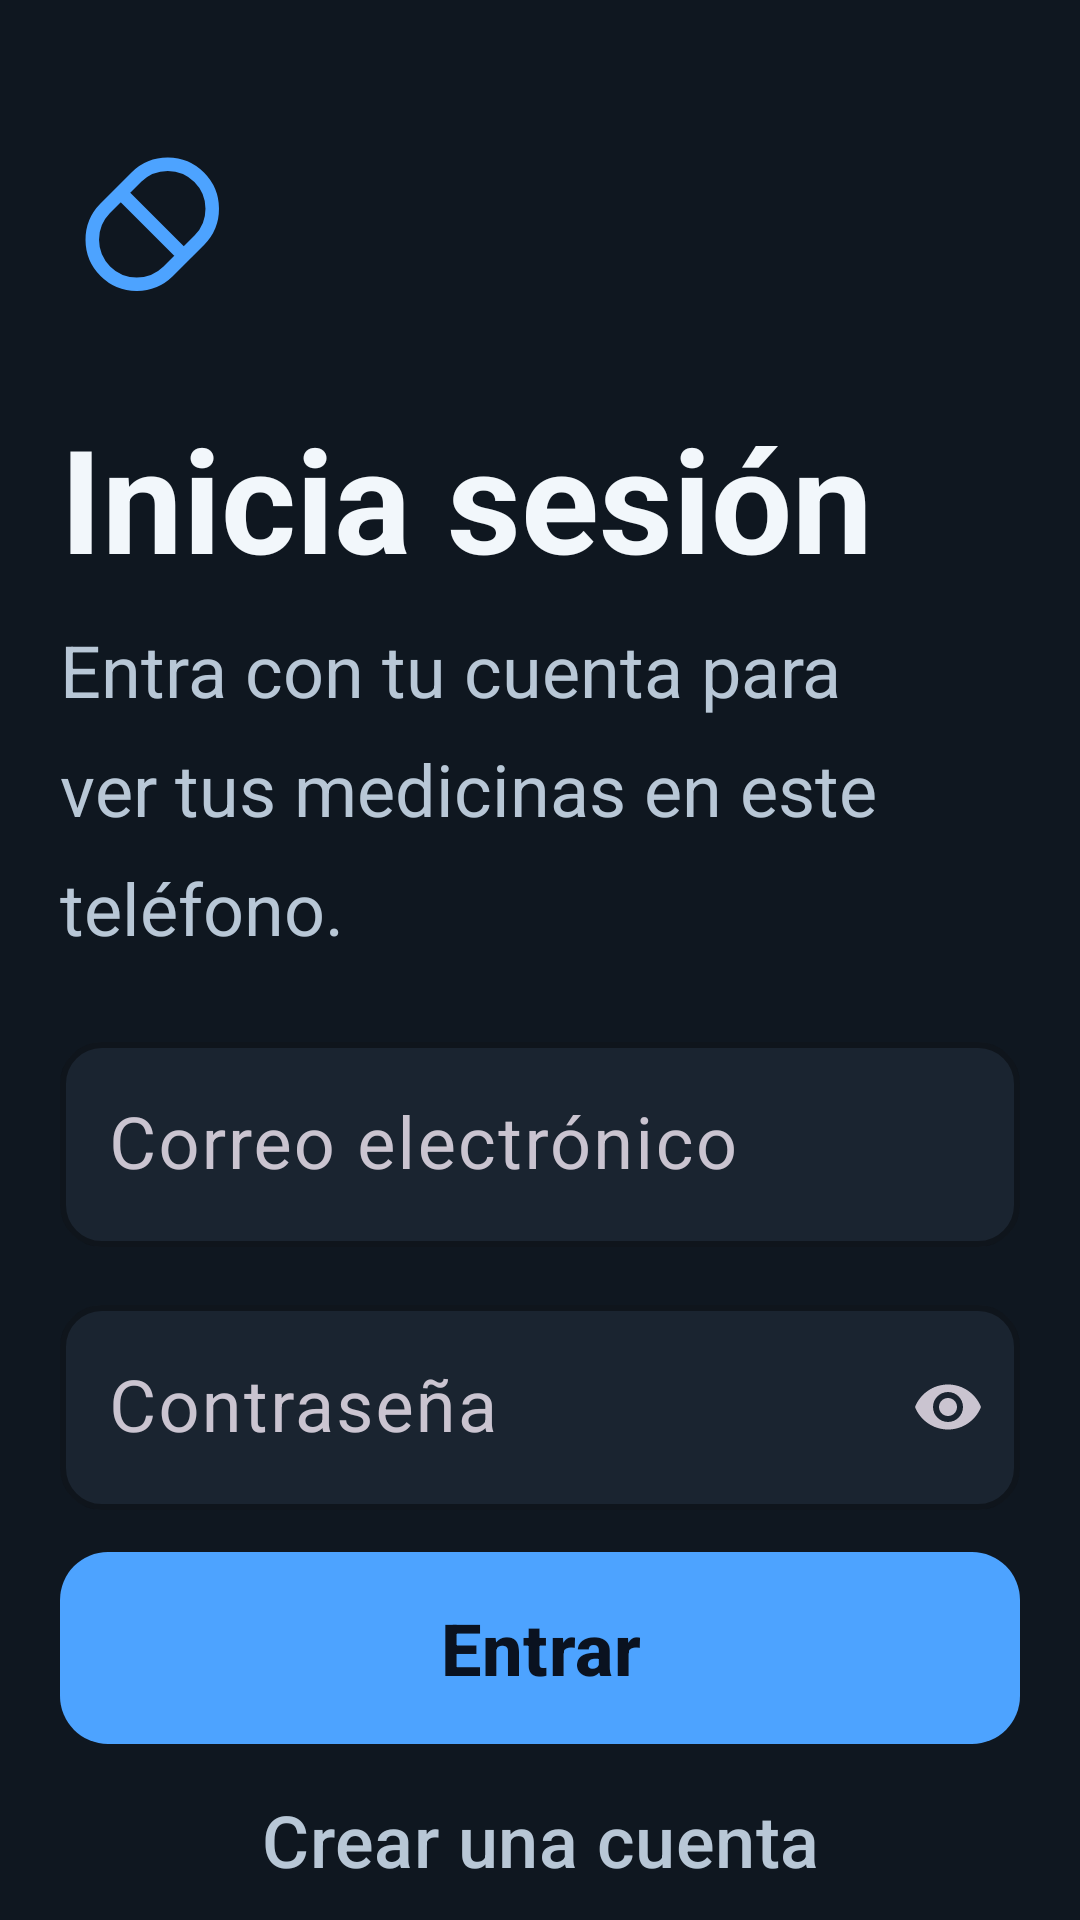

Here is an Android app screen rendered from its layout file. Give the layout XML and the strings, colors and styles it references.
<!-- AndroidManifest.xml: application theme Theme.TuPastilla -->
<!-- res/layout/fragment_login.xml -->
<?xml version="1.0" encoding="utf-8"?>
<androidx.core.widget.NestedScrollView xmlns:android="http://schemas.android.com/apk/res/android"
    xmlns:app="http://schemas.android.com/apk/res-auto"
    android:layout_width="match_parent"
    android:layout_height="match_parent"
    android:fillViewport="true">

    <LinearLayout
        android:layout_width="match_parent"
        android:layout_height="wrap_content"
        android:orientation="vertical"
        android:padding="@dimen/tp_pad_pantalla">

        <ImageView
            android:layout_width="72dp"
            android:layout_height="72dp"
            android:layout_marginTop="?attr/tpSep"
            android:src="@drawable/ic_pastilla"
            android:importantForAccessibility="no" />

        <TextView
            style="@style/T.Display"
            android:layout_width="match_parent"
            android:layout_height="wrap_content"
            android:layout_marginTop="?attr/tpSep"
            android:text="@string/login_titulo" />

        <TextView
            style="@style/T.Cuerpo"
            android:layout_width="match_parent"
            android:layout_height="wrap_content"
            android:layout_marginTop="14dp"
            android:textColor="@color/tp_texto_secundario"
            android:text="@string/login_subtitulo" />

        <com.google.android.material.textfield.TextInputLayout
            android:id="@+id/campoCorreo"
            style="@style/Widget.TuPastilla.Campo"
            android:layout_width="match_parent"
            android:layout_height="wrap_content"
            android:layout_marginTop="?attr/tpSep"
            android:hint="@string/campo_correo">

            <com.google.android.material.textfield.TextInputEditText
                android:id="@+id/entradaCorreo"
                style="@style/Widget.TuPastilla.Campo.Texto"
                android:layout_width="match_parent"
                android:layout_height="wrap_content"
                android:inputType="textEmailAddress"
                android:autofillHints="emailAddress"
                android:imeOptions="actionNext" />
        </com.google.android.material.textfield.TextInputLayout>

        <com.google.android.material.textfield.TextInputLayout
            android:id="@+id/campoPassword"
            style="@style/Widget.TuPastilla.Campo"
            android:layout_width="match_parent"
            android:layout_height="wrap_content"
            android:layout_marginTop="14dp"
            android:hint="@string/campo_password"
            app:endIconMode="password_toggle">

            <com.google.android.material.textfield.TextInputEditText
                android:id="@+id/entradaPassword"
                style="@style/Widget.TuPastilla.Campo.Texto"
                android:layout_width="match_parent"
                android:layout_height="wrap_content"
                android:inputType="textPassword"
                android:autofillHints="password"
                android:imeOptions="actionDone" />
        </com.google.android.material.textfield.TextInputLayout>

        <TextView
            android:id="@+id/error"
            style="@style/T.Meta"
            android:layout_width="match_parent"
            android:layout_height="wrap_content"
            android:layout_marginTop="14dp"
            android:textColor="?attr/tpOmitida"
            android:visibility="gone"
            android:accessibilityLiveRegion="polite" />

        <Space
            android:layout_width="match_parent"
            android:layout_height="0dp"
            android:layout_weight="1" />

        <com.google.android.material.progressindicator.CircularProgressIndicator
            android:id="@+id/cargando"
            android:layout_width="wrap_content"
            android:layout_height="wrap_content"
            android:layout_gravity="center_horizontal"
            android:indeterminate="true"
            android:visibility="gone" />

        <com.google.android.material.button.MaterialButton
            android:id="@+id/entrar"
            style="@style/Widget.TuPastilla.Boton.Primario"
            android:layout_width="match_parent"
            android:layout_height="wrap_content"
            android:layout_marginTop="14dp"
            android:text="@string/login_entrar" />

        <com.google.android.material.button.MaterialButton
            android:id="@+id/irARegistro"
            style="@style/Widget.TuPastilla.Boton.Texto"
            android:layout_width="match_parent"
            android:layout_height="wrap_content"
            android:layout_marginBottom="16dp"
            android:text="@string/login_crear_cuenta" />
    </LinearLayout>
</androidx.core.widget.NestedScrollView>
<!-- resources referenced by this layout -->
<resources>
  <color name="tp_texto_secundario">#FFB8C7D6</color>
  <dimen name="tp_pad_pantalla">20dp</dimen>
  <!-- drawable ic_pastilla (drawable) -->
  <?xml version="1.0" encoding="utf-8"?>
  <vector xmlns:android="http://schemas.android.com/apk/res/android"
      android:width="48dp" android:height="48dp"
      android:viewportWidth="48" android:viewportHeight="48"
      android:tint="?attr/tpAccion">
      <path android:pathData="M17,10L10,17a9.9,9.9 0 0,0 14,14l7,-7a9.9,9.9 0 0,0 -14,-14zM13.5,13.5l14,14"
          android:strokeColor="#FFFFFFFF" android:strokeWidth="3"
          android:strokeLineCap="round" android:strokeLineJoin="round" />
  </vector>
  <string name="campo_correo">Correo electrónico</string>
  <string name="campo_password">Contraseña</string>
  <string name="login_crear_cuenta">Crear una cuenta</string>
  <string name="login_entrar">Entrar</string>
  <string name="login_subtitulo">Entra con tu cuenta para ver tus medicinas en este teléfono.</string>
  <string name="login_titulo">Inicia sesión</string>
  <style name="T.Cuerpo">
          <item name="android:textSize">?attr/tpTextCuerpo</item>
          <item name="android:lineSpacingMultiplier">1.4</item>
      </style>
  <style name="T.Display">
          <item name="android:textSize">?attr/tpTextDisplay</item>
          <item name="android:textStyle">bold</item>
          <item name="android:lineSpacingMultiplier">1.1</item>
      </style>
  <style name="T.Meta">
          <item name="android:textSize">?attr/tpTextMeta</item>
          <item name="android:textColor">@color/tp_texto_secundario</item>
          <item name="android:lineSpacingMultiplier">1.4</item>
      </style>
  <style name="Widget.TuPastilla.Boton.Texto" parent="Widget.Material3.Button.TextButton">
          <item name="android:minHeight">?attr/tpTouchMin</item>
          <item name="android:insetTop">0dp</item>
          <item name="android:insetBottom">0dp</item>
          <item name="android:textSize">?attr/tpTextCuerpo</item>
          <item name="android:textAllCaps">false</item>
          <item name="android:textColor">@color/tp_texto_secundario</item>
      </style>
  <style name="Widget.TuPastilla.Campo.Texto" parent="Widget.Material3.TextInputEditText.OutlinedBox">
          <item name="android:textSize">?attr/tpTextCuerpo</item>
          <item name="android:textColor">@color/tp_texto_primario</item>
          <item name="android:paddingTop">18dp</item>
          <item name="android:paddingBottom">18dp</item>
      </style>
  <color name="tp_sobre_accion">#FF0A1220</color>
  <dimen name="tp_radio_boton">16dp</dimen>
  <color name="tp_borde">#FF2E3D4D</color>
  <dimen name="tp_borde_estado">2dp</dimen>
  <dimen name="tp_borde_destacado">3dp</dimen>
  <dimen name="tp_radio_tarjeta">14dp</dimen>
  <color name="tp_superficie">#FF1A2430</color>
  <color name="tp_texto_primario">#FFF2F7FB</color>
  <color name="tp_fondo">#FF0F1720</color>
  <color name="tp_texto_terciario">#FF8FA8BF</color>
  <color name="tp_m1_confirmada">#FF6EE7A0</color>
  <color name="tp_m1_omitida">#FFFF6B6B</color>
  <color name="tp_m1_pendiente">#FF8FA8BF</color>
  <color name="tp_m1_accion">#FF4DA3FF</color>
  <dimen name="tp_text_display">48sp</dimen>
  <dimen name="tp_text_titulo">40sp</dimen>
  <dimen name="tp_text_cuerpo">24sp</dimen>
  <dimen name="tp_text_etiqueta">20sp</dimen>
  <dimen name="tp_text_tarjeta">22sp</dimen>
  <dimen name="tp_text_meta">18sp</dimen>
  <dimen name="tp_touch_min">64dp</dimen>
  <dimen name="tp_sep">24dp</dimen>
  <dimen name="tp_icono_estado">48dp</dimen>
</resources>
